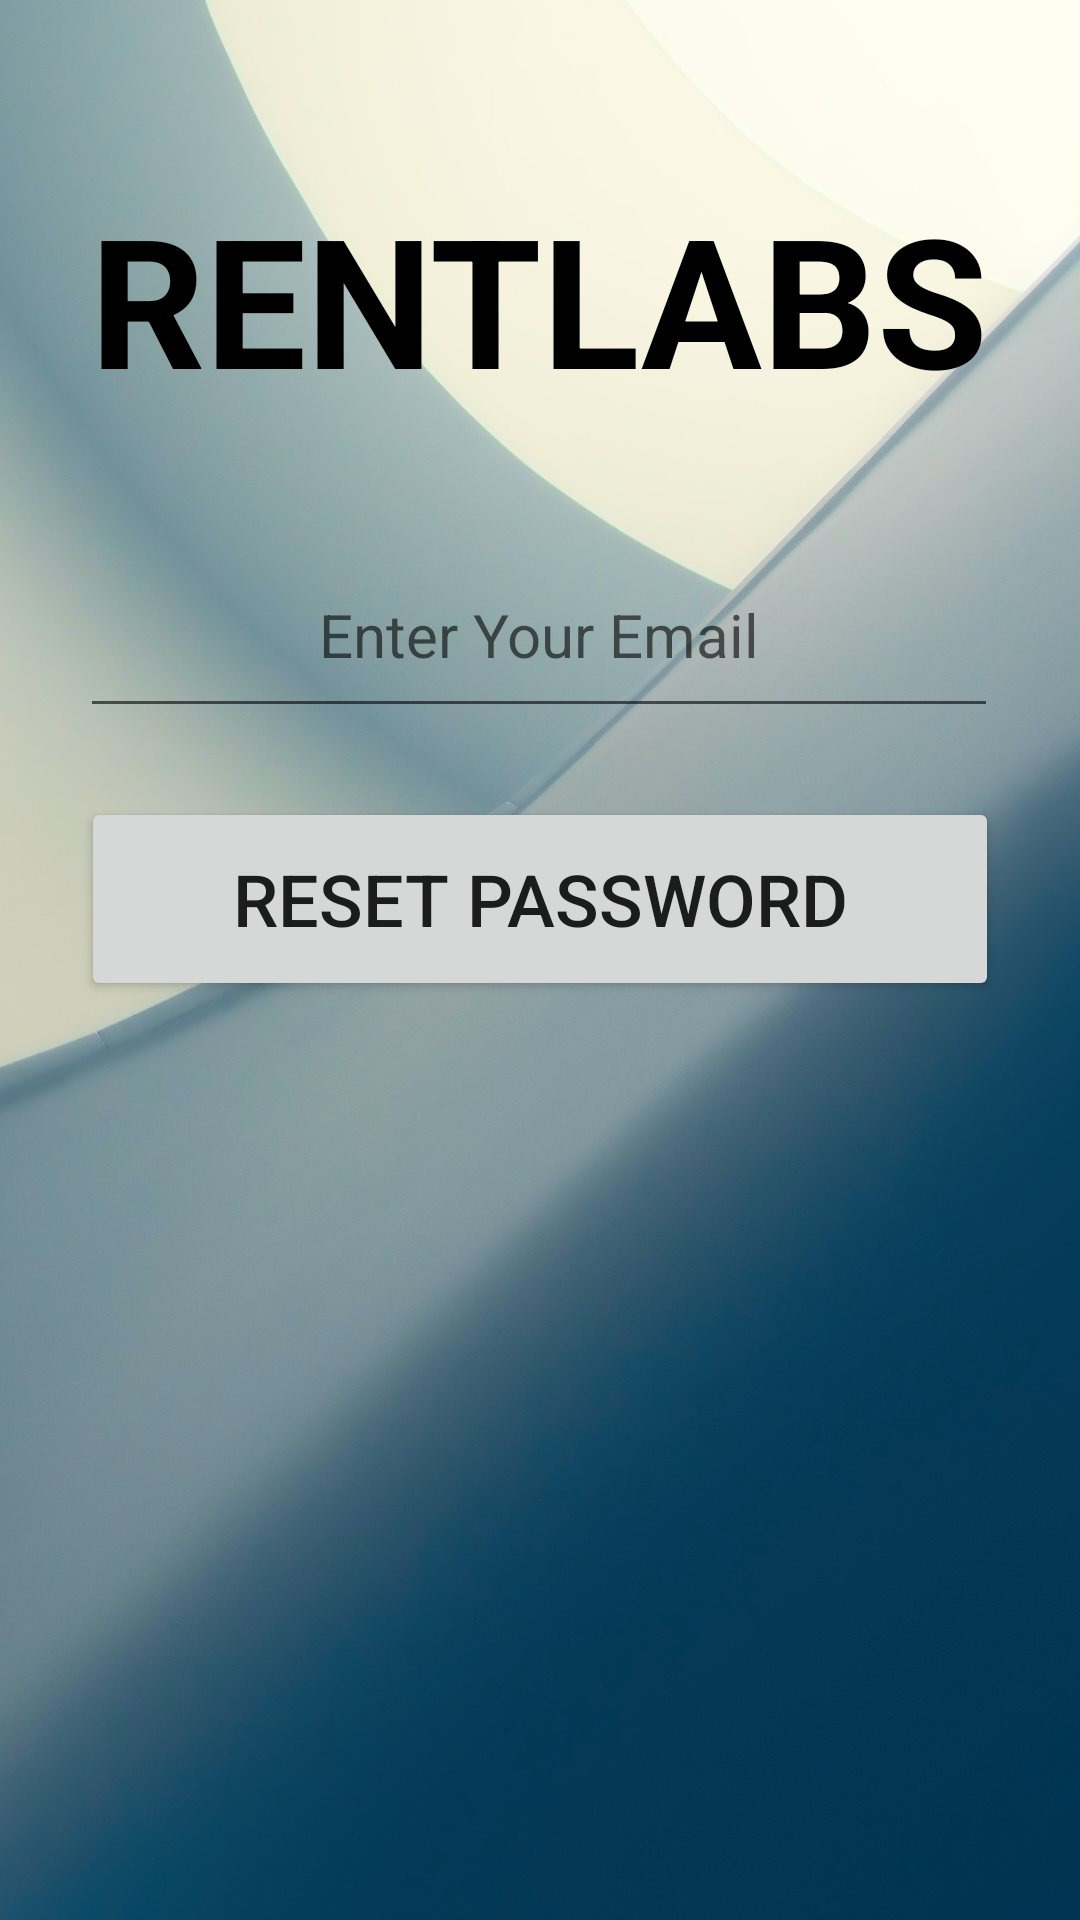

Produce the Android XML layout that renders to this screen, including the resource entries it uses.
<!-- AndroidManifest.xml: application theme Theme.Rentlab -->
<!-- res/layout/forgot_password.xml -->
<?xml version="1.0" encoding="utf-8"?>
<androidx.constraintlayout.widget.ConstraintLayout xmlns:android="http://schemas.android.com/apk/res/android"
    xmlns:app="http://schemas.android.com/apk/res-auto"
    xmlns:tools="http://schemas.android.com/tools"
    android:layout_width="match_parent"
    android:layout_height="match_parent"
    android:background="@mipmap/login_bg1"
    tools:context=".forgotPassword">

    <TextView
        android:id="@+id/textView15"
        android:layout_width="wrap_content"
        android:layout_height="wrap_content"
        android:text="RENTLABS"
        android:textColor="@color/black"
        android:textSize="60sp"
        android:textStyle="bold"
        app:layout_constraintBottom_toBottomOf="parent"
        app:layout_constraintEnd_toEndOf="parent"
        app:layout_constraintHorizontal_bias="0.495"
        app:layout_constraintStart_toStartOf="parent"
        app:layout_constraintTop_toTopOf="parent"
        app:layout_constraintVertical_bias="0.106" />

    <EditText
        android:id="@+id/forgotemail"
        android:layout_width="306dp"
        android:layout_height="65dp"
        android:hint="Enter Your Email"
        android:textAlignment="center"
        android:textSize="20sp"
        app:layout_constraintBottom_toBottomOf="parent"
        app:layout_constraintEnd_toEndOf="parent"
        app:layout_constraintHorizontal_bias="0.491"
        app:layout_constraintStart_toStartOf="parent"
        app:layout_constraintTop_toTopOf="parent"
        app:layout_constraintVertical_bias="0.309" />

    <Button
        android:id="@+id/reset"
        android:layout_width="306dp"
        android:layout_height="68dp"
        android:text="Reset Password"
        android:textSize="24sp"
        app:cornerRadius="75dp"
        app:layout_constraintBottom_toBottomOf="parent"
        app:layout_constraintEnd_toEndOf="parent"
        app:layout_constraintStart_toStartOf="parent"
        app:layout_constraintTop_toBottomOf="@+id/forgotemail"
        app:layout_constraintVertical_bias="0.07" />

</androidx.constraintlayout.widget.ConstraintLayout>
<!-- resources referenced by this layout -->
<resources>
  <color name="black">#FF000000</color>
  <!-- mipmap login_bg1: jpg bitmap (mipmap-xxxhdpi, 542186 bytes) -->
  <style name="Theme.Rentlab" parent="Theme.MaterialComponents.DayNight.DarkActionBar">
          
          <item name="colorPrimary">@color/purple_500</item>
          <item name="colorPrimaryVariant">@color/purple_700</item>
          <item name="colorOnPrimary">@color/white</item>
          
          <item name="colorSecondary">@color/teal_200</item>
          <item name="colorSecondaryVariant">@color/teal_700</item>
          <item name="colorOnSecondary">@color/black</item>
          
          <item name="android:statusBarColor" tools:targetApi="l">?attr/colorPrimaryVariant</item>
          
      </style>
  <color name="purple_500">#2a5470</color>
  <color name="purple_700">#FF018786</color>
  <color name="white">#FFFFFFFF</color>
  <color name="teal_200">#FF03DAC5</color>
  <color name="teal_700">#FF018786</color>
</resources>
